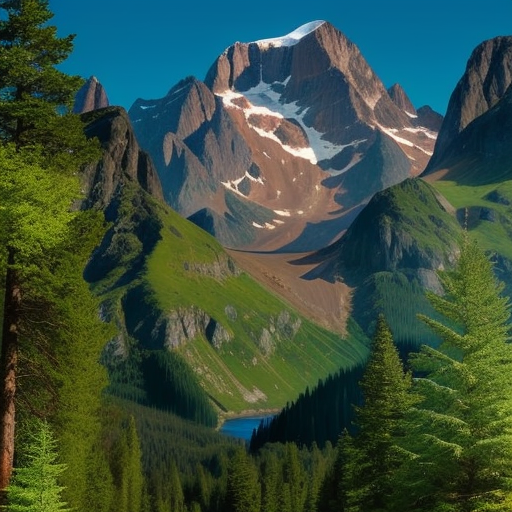
Generation parameters embedded in this image by AUTOMATIC1111 Stable Diffusion web UI or a fork of it (Forge, ...) (PNG 'parameters' text chunk):
best forest and mountain scenery, 
Negative prompt: easynegative
Steps: 40, Sampler: Euler a, CFG scale: 7, Seed: 404596253, Size: 512x512, Model hash: 7bdb5ed888, Model: humu_v10, ControlNet 0: "Module: none, Model: control_v1p_sd15_qrcode_monster [a6e58995], Weight: 1, Resize Mode: Crop and Resize, Low Vram: False, Guidance Start: 0, Guidance End: 1, Pixel Perfect: False, Control Mode: Balanced", Version: 1.6.0